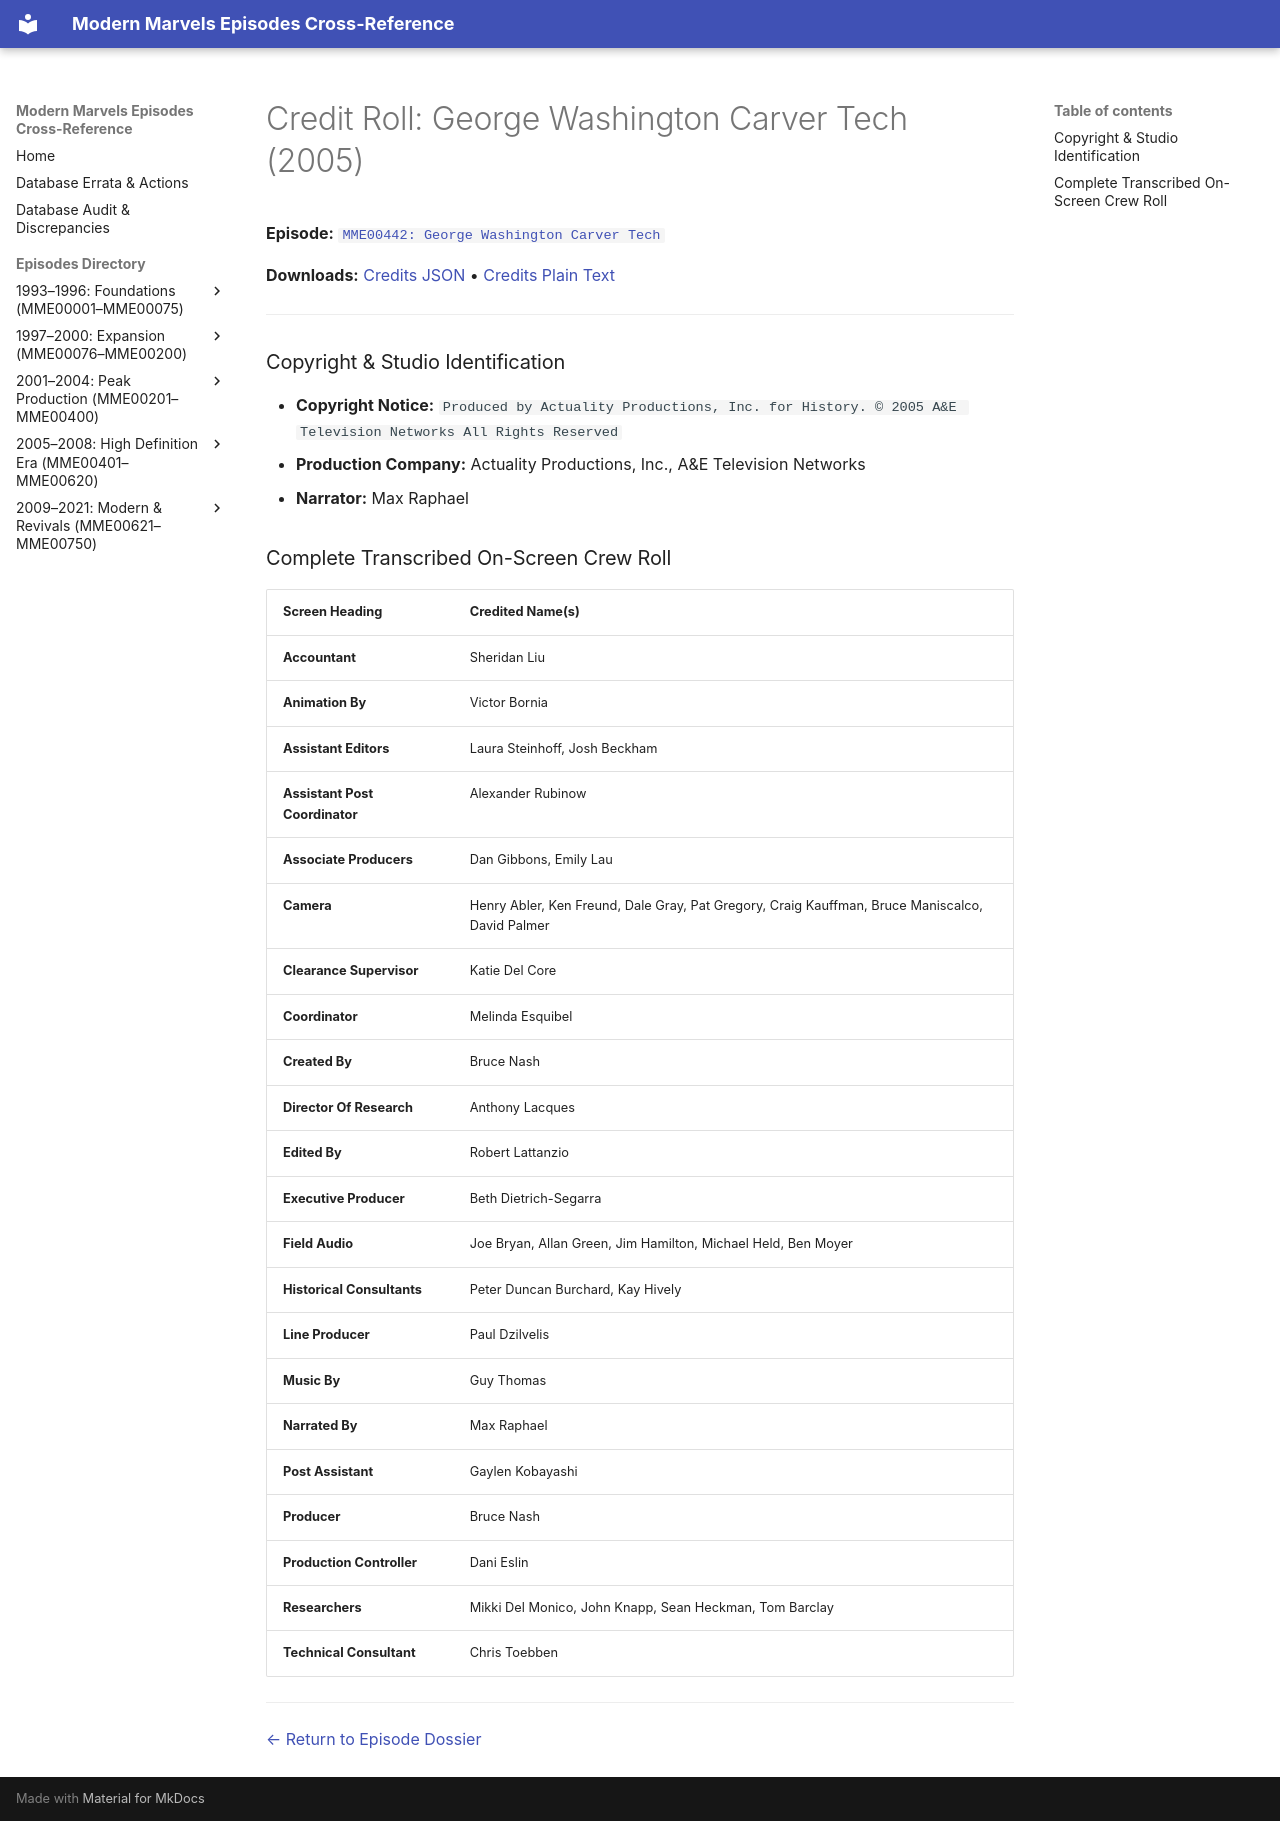

repository: ModernMarvelsFan/ModernMarvels · page: credits/MME00442-credits/index.html · generator: mkdocs

# Credit Roll: George Washington Carver Tech (2005)
**Episode:** [`MME00442: George Washington Carver Tech`](../episodes/MME00442.md)

**Downloads:** [Credits JSON](json/MME00442-credits.json) • [Credits Plain Text](txt/MME00442-credits.txt)

---

### Copyright & Studio Identification
* **Copyright Notice:** `Produced by Actuality Productions, Inc. for History. © 2005 A&E Television Networks All Rights Reserved`
* **Production Company:** Actuality Productions, Inc., A&E Television Networks
* **Narrator:** Max Raphael

### Complete Transcribed On-Screen Crew Roll

| Screen Heading | Credited Name(s) |
| :--- | :--- |
| **Accountant** | Sheridan Liu |
| **Animation By** | Victor Bornia |
| **Assistant Editors** | Laura Steinhoff, Josh Beckham |
| **Assistant Post Coordinator** | Alexander Rubinow |
| **Associate Producers** | Dan Gibbons, Emily Lau |
| **Camera** | Henry Abler, Ken Freund, Dale Gray, Pat Gregory, Craig Kauffman, Bruce Maniscalco, David Palmer |
| **Clearance Supervisor** | Katie Del Core |
| **Coordinator** | Melinda Esquibel |
| **Created By** | Bruce Nash |
| **Director Of Research** | Anthony Lacques |
| **Edited By** | Robert Lattanzio |
| **Executive Producer** | Beth Dietrich-Segarra |
| **Field Audio** | Joe Bryan, Allan Green, Jim Hamilton, Michael Held, Ben Moyer |
| **Historical Consultants** | Peter Duncan Burchard, Kay Hively |
| **Line Producer** | Paul Dzilvelis |
| **Music By** | Guy Thomas |
| **Narrated By** | Max Raphael |
| **Post Assistant** | Gaylen Kobayashi |
| **Producer** | Bruce Nash |
| **Production Controller** | Dani Eslin |
| **Researchers** | Mikki Del Monico, John Knapp, Sean Heckman, Tom Barclay |
| **Technical Consultant** | Chris Toebben |

---
[← Return to Episode Dossier](../episodes/MME00442.md)
